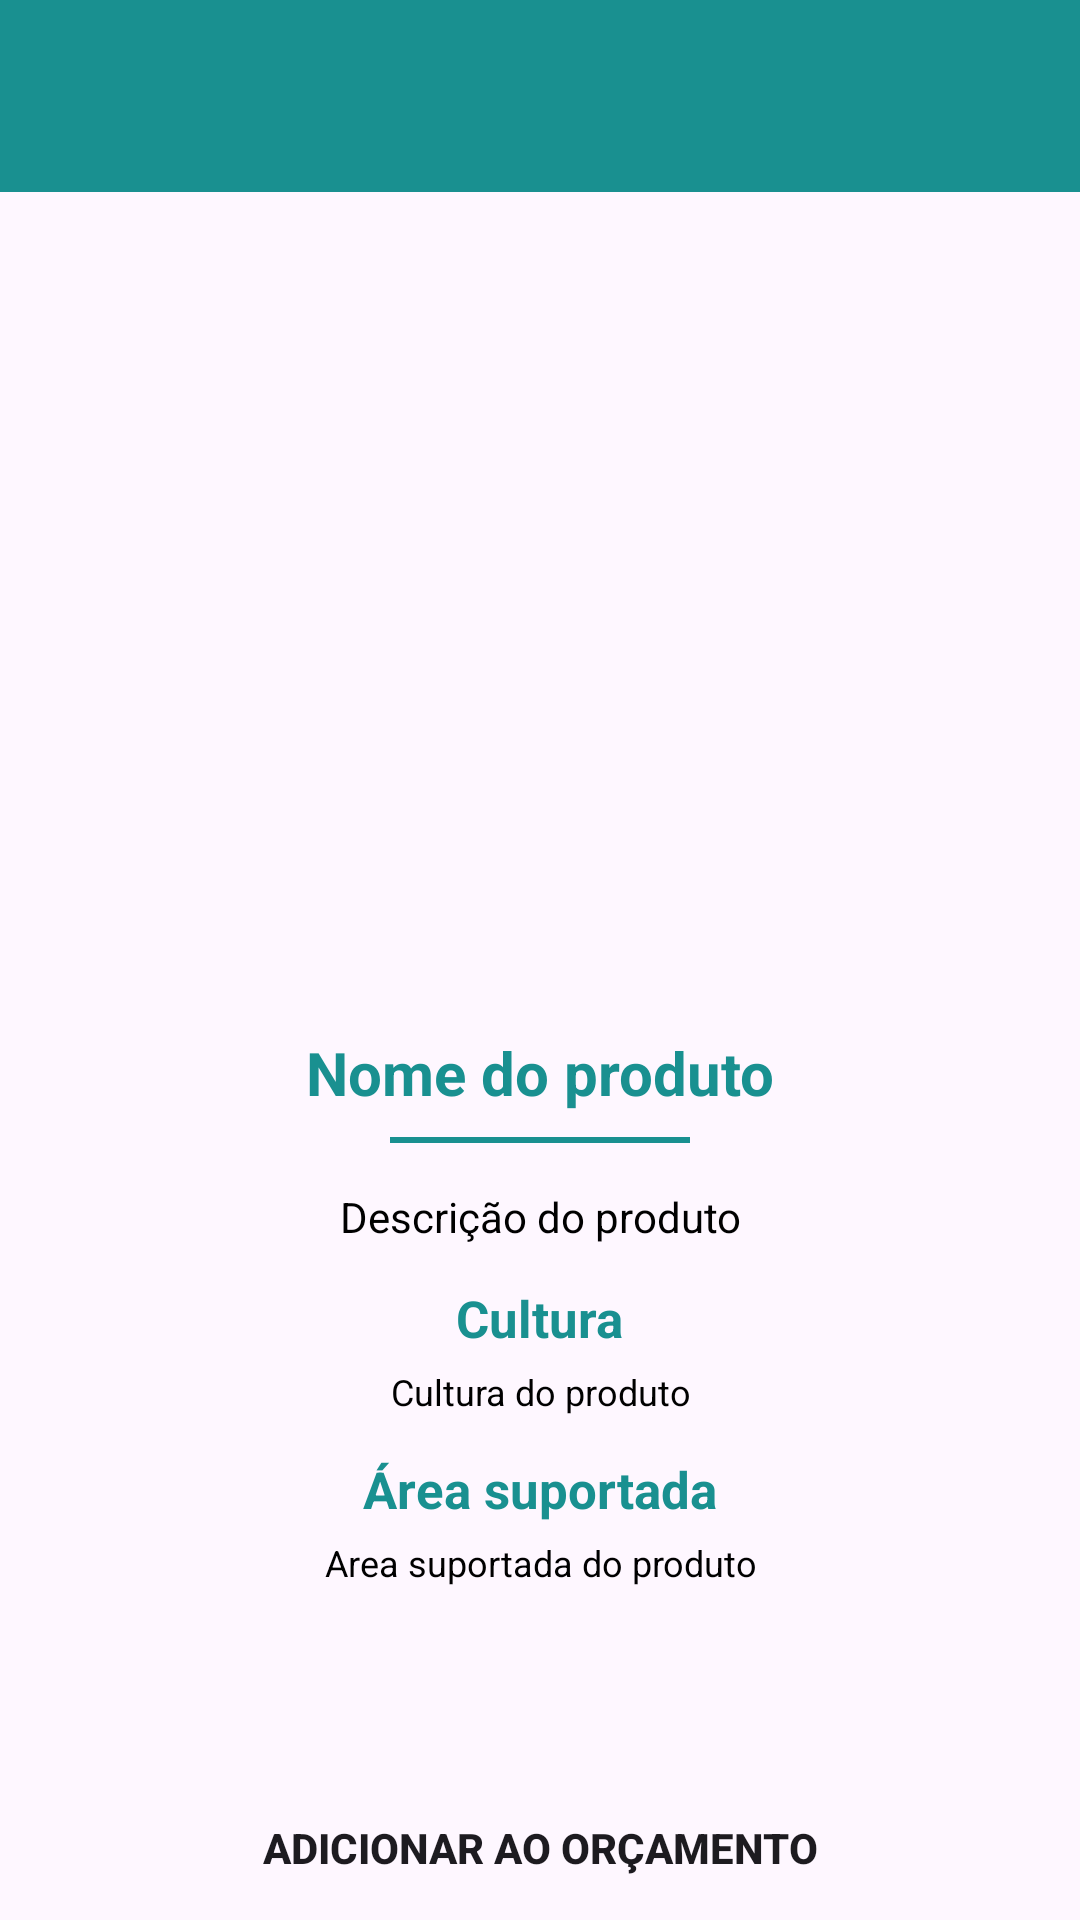

Reconstruct the res/layout file that produces this screen, plus the resources it refers to.
<!-- AndroidManifest.xml: application theme Theme.TrevoKotlin -->
<!-- res/layout/activity_details_product.xml -->
<?xml version="1.0" encoding="utf-8"?>
<androidx.constraintlayout.widget.ConstraintLayout xmlns:android="http://schemas.android.com/apk/res/android"
    xmlns:app="http://schemas.android.com/apk/res-auto"
    xmlns:tools="http://schemas.android.com/tools"
    android:layout_width="match_parent"
    android:layout_height="match_parent"
    tools:context=".ui.home.DetailsProductActivity">

    <LinearLayout
        android:id="@+id/layoutToolBar"
        android:layout_width="match_parent"
        android:layout_height="?actionBarSize"
        android:background="@color/primary"
        android:gravity="center_vertical"
        android:orientation="horizontal"
        android:paddingStart="15dp"
        android:paddingEnd="15dp"
        app:layout_constraintTop_toTopOf="parent">

        <ImageView
            android:id="@+id/imageBack"
            android:layout_width="30dp"
            android:layout_height="30dp"
            android:onClick="BackPage"
            android:src="@drawable/ic_arrow_back" />
    </LinearLayout>

    <androidx.constraintlayout.widget.ConstraintLayout
        android:id="@+id/mainToProduct"
        android:layout_width="match_parent"
        android:layout_height="0dp"
        app:layout_constraintBottom_toBottomOf="parent"
        app:layout_constraintTop_toBottomOf="@id/layoutToolBar"
        tools:ignore="MissingConstraints">

        <ImageView
            android:id="@+id/imageCapa"
            android:layout_width="match_parent"
            android:layout_height="260dp"
            android:scaleType="fitXY"
            app:layout_constraintTop_toTopOf="parent" />

        <TextView
            android:id="@+id/nomeProductPreview"
            android:layout_width="wrap_content"
            android:layout_height="wrap_content"
            android:layout_marginTop="20dp"
            android:text="@string/nome_do_produto"
            android:textColor="@color/primary"
            android:textSize="20sp"
            android:textStyle="bold"
            app:layout_constraintEnd_toEndOf="parent"
            app:layout_constraintStart_toStartOf="parent"
            app:layout_constraintTop_toBottomOf="@id/imageCapa" />

        <View
            android:layout_width="100dp"
            android:layout_height="2dp"
            android:layout_marginTop="8dp"
            android:background="@color/primary"
            app:layout_constraintEnd_toEndOf="parent"
            app:layout_constraintStart_toStartOf="parent"
            app:layout_constraintTop_toBottomOf="@id/nomeProductPreview" />

        <TextView
            android:id="@+id/productDescription"
            android:layout_width="match_parent"
            android:layout_height="wrap_content"
            android:layout_marginHorizontal="20dp"
            android:layout_marginTop="25dp"
            android:text="@string/descricao_do_produto"
            android:textAlignment="center"
            android:textColor="@color/black"
            android:textSize="14sp"
            app:layout_constraintEnd_toEndOf="parent"
            app:layout_constraintStart_toStartOf="parent"
            app:layout_constraintTop_toBottomOf="@id/nomeProductPreview" />

        <TextView
            android:id="@+id/productCulture"
            android:layout_width="wrap_content"
            android:layout_height="wrap_content"
            android:layout_marginTop="13dp"
            android:text="@string/cultura"
            android:textColor="@color/primary"
            android:textSize="17sp"
            android:textStyle="bold"
            app:layout_constraintEnd_toEndOf="parent"
            app:layout_constraintStart_toStartOf="parent"
            app:layout_constraintTop_toBottomOf="@id/productDescription" />

        <TextView
            android:id="@+id/cultureDescription"
            android:layout_width="match_parent"
            android:layout_height="wrap_content"
            android:layout_marginHorizontal="20dp"
            android:layout_marginTop="5dp"
            android:text="@string/cultura_do_produto"
            android:textAlignment="center"
            android:textColor="@color/black"
            android:textSize="12sp"
            app:layout_constraintEnd_toEndOf="parent"
            app:layout_constraintStart_toStartOf="parent"
            app:layout_constraintTop_toBottomOf="@id/productCulture" />

        <TextView
            android:id="@+id/areaProduct"
            android:layout_width="wrap_content"
            android:layout_height="wrap_content"
            android:layout_marginTop="13dp"
            android:text="@string/rea_suportada"
            android:textColor="@color/primary"
            android:textSize="17sp"
            android:textStyle="bold"
            app:layout_constraintEnd_toEndOf="parent"
            app:layout_constraintStart_toStartOf="parent"
            app:layout_constraintTop_toBottomOf="@id/cultureDescription" />

        <TextView
            android:id="@+id/areaDescription"
            android:layout_width="match_parent"
            android:layout_height="wrap_content"
            android:layout_marginHorizontal="20dp"
            android:layout_marginTop="5dp"
            android:text="@string/area_suportada_do_produto"
            android:textAlignment="center"
            android:textColor="@color/black"
            android:textSize="12sp"
            app:layout_constraintEnd_toEndOf="parent"
            app:layout_constraintStart_toStartOf="parent"
            app:layout_constraintTop_toBottomOf="@id/areaProduct" />


        <androidx.appcompat.widget.AppCompatButton
            android:id="@+id/buttonOrcamentoFromDetails"
            android:layout_width="match_parent"
            android:layout_height="wrap_content"
            android:background="@drawable/adicionar_orcamento"
            android:text="@string/adicionar_ao_or_amento"
            app:layout_constraintBottom_toBottomOf="parent" />
    </androidx.constraintlayout.widget.ConstraintLayout>


</androidx.constraintlayout.widget.ConstraintLayout>
<!-- resources referenced by this layout -->
<resources>
  <color name="black">#FF000000</color>
  <color name="primary">#199090</color>
  <!-- drawable adicionar_orcamento (drawable) -->
  <?xml version="1.0" encoding="utf-8"?>
  <shape xmlns:android="http://schemas.android.com/apk/res/android"
      android:shape="rectangle">
      <solid android:color="@color/orange" />
      <corners
          android:bottomLeftRadius="0dp"
          android:bottomRightRadius="0dp"
          android:topLeftRadius="20dp"
          android:topRightRadius="20dp" />
  </shape>
  <string name="adicionar_ao_or_amento"><b>Adicionar ao Orçamento</b></string>
  <string name="area_suportada_do_produto">Area suportada do produto</string>
  <string name="cultura">Cultura</string>
  <string name="cultura_do_produto">Cultura do produto</string>
  <string name="descricao_do_produto">Descrição do produto</string>
  <string name="nome_do_produto"><b>Nome do produto</b></string>
  <string name="rea_suportada">Área suportada</string>
  <style name="Theme.TrevoKotlin" parent="Theme.Material3.DayNight.NoActionBar">
          
          <item name="colorPrimary">@color/primary</item>
          <item name="colorPrimaryVariant">@color/purple_700</item>
          <item name="colorOnPrimary">@color/primary</item>
          <item name="android:statusBarColor">?attr/colorPrimaryVariant</item>
          
      </style>
  <color name="purple_700">#199090</color>
</resources>
